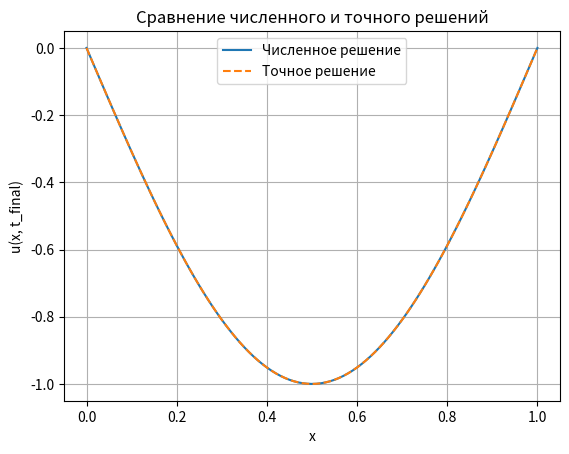

Generate this figure with matplotlib:
import math
import matplotlib.pyplot as plt

a = 1.0
L = 1.0
N = 100
h = L / N

c = 0.9
tau = c * h / a

T = 1.0
kmax = int(T / tau)

def u_exact(x, t):
    return math.sin(math.pi * x) * math.cos(math.pi * t)

x = [j * h for j in range(N + 1)]

u_prev = [0.0] * (N + 1)
u_curr = [0.0] * (N + 1)
u_next = [0.0] * (N + 1)

for j in range(N + 1):
    u_prev[j] = u_exact(x[j], 0.0)

t1 = tau
for j in range(N + 1):
    u_curr[j] = u_exact(x[j], t1)

u_prev[0] = 0.0
u_prev[N] = 0.0
u_curr[0] = 0.0
u_curr[N] = 0.0

for n in range(1, kmax):
    for j in range(1, N):
        u_next[j] = (2.0 * u_curr[j]
                     - u_prev[j]
                     + c * c * (u_curr[j + 1] - 2.0 * u_curr[j] + u_curr[j - 1]))
    u_next[0] = 0.0
    u_next[N] = 0.0
    u_prev, u_curr, u_next = u_curr, u_next, u_prev

t_final = kmax * tau

max_err = 0.0
for j in range(N + 1):
    exact = u_exact(x[j], t_final)
    err = abs(u_curr[j] - exact)
    if err > max_err:
        max_err = err

print("Параметры сетки:")
print("N =", N)
print("h =", h)
print("tau =", tau)
print("число шагов по времени kmax =", kmax)
print("финальное время t_final =", t_final)
print()
print("Максимальная погрешность по сети (u_num - u_exact_max) =", max_err)
print()
print("Несколько значений численного решения и точного решения при t = t_final:")
for j in range(0, N + 1, 20):
    exact = u_exact(x[j], t_final)
    print(f"x = {x[j]:.3f}, u_num = {u_curr[j]:.6f}, u_exact = {exact:.6f}")

y_exact = [u_exact(xj, t_final) for xj in x]

plt.plot(x, u_curr, label="Численное решение")
plt.plot(x, y_exact, linestyle="--", label="Точное решение")
plt.xlabel("x")
plt.ylabel("u(x, t_final)")
plt.title("Сравнение численного и точного решений")
plt.legend()
plt.grid(True)
plt.show()
